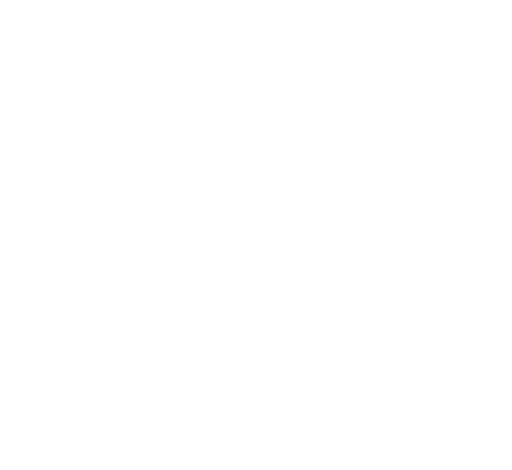
t = 0.00 s
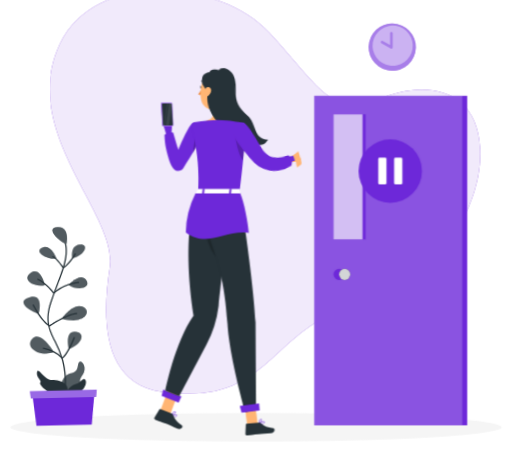
t = 1.62 s
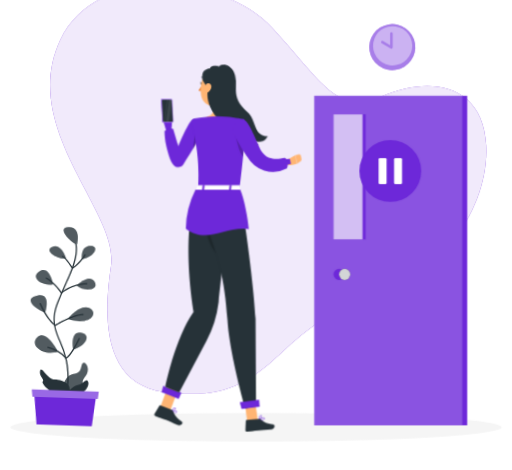
t = 3.42 s
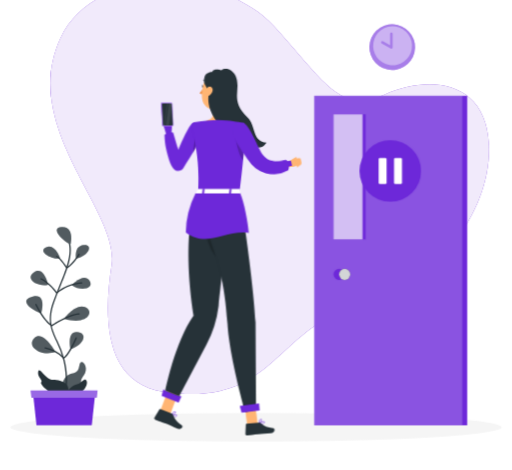
t = 4.82 s
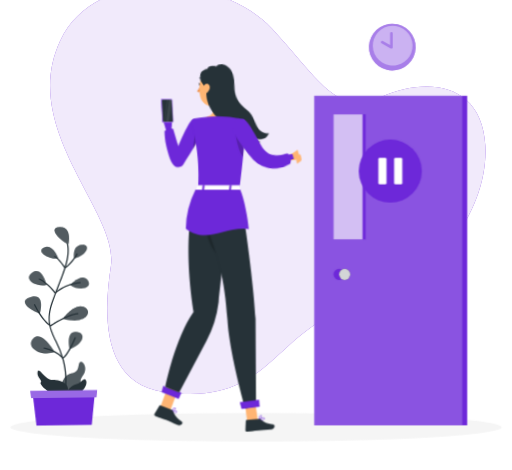
t = 6.62 s
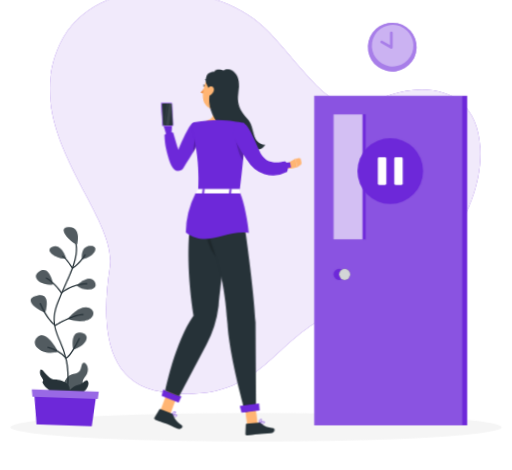
t = 8.12 s

The animated SVG that drew these frames (rendered in a browser with its animation timeline set to each time). Animation: 9 CSS @keyframes rules; one cycle of 9.62 s, repeats indefinitely.

<svg xmlns="http://www.w3.org/2000/svg" viewBox="48 79 404 371" id="ss-profile-pause-f"><style>svg#ss-profile-pause-f #dpause-p{transform-box:view-box;transform-origin:356px 214px;animation:2.00s ease-in-out 1.1s infinite pulse}svg#ss-profile-pause-f #tap{transform-box:view-box;transform-origin:222px 182px;animation:1.2s ease-in-out 1.0s infinite k-tap}svg#ss-profile-pause-f #head{transform-box:view-box;transform-origin:206px 170px;animation:4s ease-in-out 1.0s infinite k-head}svg#ss-profile-pause-f #background-simple{transform-box:fill-box;transform-origin:center;animation:0.8s 1 both cubic-bezier(.2,.7,.2,1) bxGrow,8s infinite none ease-in-out drift;animation-delay:0s,0.9s}svg#ss-profile-pause-f #Shadow{transform-box:fill-box;transform-origin:center;animation:0.6s 1 both linear bxFade;animation-delay:0.2s}svg#ss-profile-pause-f #Clock{transform-box:fill-box;transform-origin:center;animation:0.7s 1 both cubic-bezier(.2,.7,.2,1) bxIn,2s infinite none ease-in-out pulse;animation-delay:0.18s,1.08s}svg#ss-profile-pause-f #Plant{transform-box:fill-box;transform-origin:center bottom;animation:0.7s 1 both cubic-bezier(.2,.7,.2,1) bxIn,4.6s infinite none ease-in-out sway;animation-delay:0.36s,1.26s}svg#ss-profile-pause-f #Door{transform-box:fill-box;transform-origin:center;animation:0.7s 1 both cubic-bezier(.2,.7,.2,1) bxIn;animation-delay:0.54s}svg#ss-profile-pause-f #Person{transform-box:fill-box;transform-origin:center;animation:0.7s 1 both cubic-bezier(.2,.7,.2,1) bxIn,3.2s infinite none ease-in-out bob;animation-delay:0.72s,1.62s}@keyframes bob{0%,100%{transform:none}50%{transform:translateY(-3px)}}@keyframes bxFade{from{opacity:0}to{opacity:1}}@keyframes bxGrow{from{opacity:0;transform:scale(.92)}to{opacity:1;transform:none}}@keyframes bxIn{from{opacity:0;transform:translateY(14px)}to{opacity:1;transform:none}}@keyframes drift{0%,100%{transform:none}50%{transform:translate(4px,-3px) scale(1.02)}}@keyframes pulse{0%,100%{transform:scale(1)}50%{transform:scale(1.08)}}@keyframes sway{0%,100%{transform:rotate(-1.5deg)}50%{transform:rotate(2deg)}}@keyframes k-tap{0%,100%{transform:rotate(0deg)}50%{transform:rotate(-7deg)}}@keyframes k-head{0%,100%{transform:rotate(0)}30%,50%{transform:rotate(-6deg)}75%{transform:rotate(3deg)}}@media (prefers-reduced-motion: reduce){svg#ss-profile-pause-f *{animation:none!important}}</style><g id="background-simple"><path d="M94.93,114.42C122.85,55,222,63.36,260.25,105.16s50.7,68.6,85.21,53,78.52-11.44,81,38.17S388.59,304.57,324.41,321.92s-64.16,78.76-149.1,66.37C129,381.54,128,331.43,134.49,290S62.55,183.36,94.93,114.42Z" style="fill:#6D28D9" /><path d="M94.93,114.42C122.85,55,222,63.36,260.25,105.16s50.7,68.6,85.21,53,78.52-11.44,81,38.17S388.59,304.57,324.41,321.92s-64.16,78.76-149.1,66.37C129,381.54,128,331.43,134.49,290S62.55,183.36,94.93,114.42Z" style="fill:#fff;opacity:0.9" /></g><g id="Shadow"><ellipse id="path" cx="250" cy="416.24" rx="193.89" ry="11.32" style="fill:#f5f5f5" /></g><g id="Clock"><circle cx="357.54" cy="116.17" r="17.82" transform="translate(162.34 437.46) rotate(-76.72)" style="fill:#6D28D9" /><circle cx="357.54" cy="116.17" r="15.15" transform="matrix(0.16, -0.99, 0.99, 0.16, 185.61, 450.49)" style="fill:#fff;opacity:0.4" /><path d="M356.83,117.36a1,1,0,0,1-.49-.13l-7-4a1,1,0,1,1,1-1.74l5.53,3.13v-8.88a1,1,0,1,1,2,0v10.59a1,1,0,0,1-.5.87A1,1,0,0,1,356.83,117.36Z" style="fill:#6D28D9" /><circle cx="357.54" cy="116.17" r="17.82" transform="translate(162.34 437.46) rotate(-76.72)" style="fill:#fff;opacity:0.4" /></g><g id="Plant"><path d="M95.89,386.39s1.54-11.27,8.75-12.51,5-6.68,6.91-8.79,6.78,4.11,2.58,10.14-.77,4.14-2.58,9.75S95.23,395.74,95.89,386.39Z" style="fill:#263238" /><path d="M95.89,386.39s1.54-11.27,8.75-12.51,5-6.68,6.91-8.79,6.78,4.11,2.58,10.14-.77,4.14-2.58,9.75S95.23,395.74,95.89,386.39Z" style="fill:#fff;opacity:0.2;isolation:isolate" /><path d="M98.28,394.09l-.18,0a.51.51,0,0,1-.28-.65c0-.12,4.48-12,.18-30a77,77,0,0,0-5.59-15c-4.17-9-7.76-16.84-2.43-31.41,1.64-4.51,3.35-8.71,5-12.78,6.11-15,10.93-26.86,5.84-37.83a.52.52,0,0,1,.25-.67.5.5,0,0,1,.66.25c5.27,11.36.38,23.4-5.82,38.63-1.66,4.06-3.36,8.25-5,12.74-5.19,14.18-1.84,21.45,2.39,30.65A78.11,78.11,0,0,1,99,363.14c4.38,18.39-.17,30.51-.22,30.63A.51.51,0,0,1,98.28,394.09Z" style="fill:#263238" /><path d="M100.35,391.46s4.66-7-2.07-10.64-8.07-.7-12.23-3.3-7.32-8.88-8-4.86,4.1,6.32,2.4,8.16S91.73,394.62,100.35,391.46Z" style="fill:#263238" /><path d="M103.72,271.8s3.43-14.12-6.89-13.59S98.89,270.71,103.72,271.8Z" style="fill:#263238" /><path d="M95.63,283.09s-4.07-12.26-11.16-9S88.37,283.9,95.63,283.09Z" style="fill:#263238" /><path d="M108.11,283.18s-1.9-9.9,5.84-10.72S118.94,280.69,108.11,283.18Z" style="fill:#263238" /><path d="M104.59,304s9.66-10.11,14-3.5S111.36,309.42,104.59,304Z" style="fill:#263238" /><path d="M86.05,303.78S82.86,288.53,74.84,294,78.85,305.91,86.05,303.78Z" style="fill:#263238" /><path d="M80.42,326.43s5-16.06-6.43-13.38S72,323.31,80.42,326.43Z" style="fill:#263238" /><path d="M98.56,330.57s8.81-12.25,16.55-9.21S117.67,336.29,98.56,330.57Z" style="fill:#263238" /><path d="M91.76,356.69S82,338.94,75.11,345.74,81.05,360.85,91.76,356.69Z" style="fill:#263238" /><path d="M103.72,354.65s-3.33-14.12,5-13.62S115.54,350.43,103.72,354.65Z" style="fill:#263238" /><g style="opacity:0.2;isolation:isolate"><path d="M103.72,271.8s3.43-14.12-6.89-13.59S98.89,270.71,103.72,271.8Z" style="fill:#fff" /><path d="M95.63,283.09s-4.07-12.26-11.16-9S88.37,283.9,95.63,283.09Z" style="fill:#fff" /><path d="M108.11,283.18s-1.9-9.9,5.84-10.72S118.94,280.69,108.11,283.18Z" style="fill:#fff" /><path d="M104.59,304s9.66-10.11,14-3.5S111.36,309.42,104.59,304Z" style="fill:#fff" /><path d="M86.05,303.78S82.86,288.53,74.84,294,78.85,305.91,86.05,303.78Z" style="fill:#fff" /><path d="M80.42,326.43s5-16.06-6.43-13.38S72,323.31,80.42,326.43Z" style="fill:#fff" /><path d="M98.56,330.57s8.81-12.25,16.55-9.21S117.67,336.29,98.56,330.57Z" style="fill:#fff" /><path d="M91.76,356.69S82,338.94,75.11,345.74,81.05,360.85,91.76,356.69Z" style="fill:#fff" /><path d="M103.72,354.65s-3.33-14.12,5-13.62S115.54,350.43,103.72,354.65Z" style="fill:#fff" /></g><path d="M100.74,291h-.1a.52.52,0,0,1-.32-.22c0-.08-4.59-7.31-7.7-8.86a.5.5,0,1,1,.44-.89c2.93,1.45,6.76,7.13,7.83,8.78,5.39-3.82,9.07-10.29,9.11-10.36a.49.49,0,0,1,.68-.19.51.51,0,0,1,.19.68c-.16.29-4,7.09-9.85,11A.54.54,0,0,1,100.74,291Z" style="fill:#263238" /><path d="M92.84,310.88h-.06a.5.5,0,0,1-.35-.21c-.05-.08-5.63-7.92-12.23-11.13a.5.5,0,1,1,.44-.9c6,2.91,11,9.25,12.28,11,8.37-7.14,19.45-7.75,19.56-7.76a.48.48,0,0,1,.52.48.49.49,0,0,1-.47.52c-.11,0-11.22.62-19.36,7.87A.5.5,0,0,1,92.84,310.88Z" style="fill:#263238" /><path d="M88.86,336.62a.46.46,0,0,1-.28-.08c-6.61-4.48-12.36-16.48-12.6-17a.5.5,0,0,1,.24-.67.51.51,0,0,1,.67.24c0,.12,5.7,11.91,12,16.4,1.94-1.31,12.81-8.4,21.52-9.27a.5.5,0,1,1,.1,1c-9.14.92-21.22,9.21-21.34,9.3A.54.54,0,0,1,88.86,336.62Z" style="fill:#263238" /><path d="M98.28,362.15a.52.52,0,0,1-.38-.17,27.42,27.42,0,0,0-14.39-7.8.5.5,0,1,1,.21-1A28.56,28.56,0,0,1,98.35,361c4.26-3.36,9.25-15.31,9.3-15.44a.5.5,0,0,1,.93.39c-.22.53-5.45,13-10,16.14A.51.51,0,0,1,98.28,362.15Z" style="fill:#263238" /><path d="M99.63,389.78s4-6.36,8.51-7.26,6.46-6.11,8.13-3S113.34,393,99.63,389.78Z" style="fill:#263238" /><polygon points="120.37 414.75 76.74 414.75 73.82 387.83 123.29 387.83 120.37 414.75" style="fill:#6D28D9" /><polygon points="124.31 392.93 72.8 392.93 72.14 387.23 124.97 387.23 124.31 392.93" style="fill:#6D28D9" /><polygon points="124.31 392.93 72.8 392.93 72.14 387.23 124.97 387.23 124.31 392.93" style="fill:#fff;opacity:0.30000000000000004" /></g><g id="Door"><rect x="295.97" y="154.62" width="120.74" height="260.13" style="fill:#6D28D9" /><rect x="295.97" y="154.62" width="116.89" height="260.13" style="fill:#fff;opacity:0.2" /><rect x="311.16" y="169.23" width="25.28" height="98.69" style="fill:#6D28D9" /><rect x="311.16" y="169.23" width="22.94" height="98.69" style="fill:#fff;opacity:0.7000000000000001" /><path d="M319.94,295.57a4.39,4.39,0,1,1-4.39-4.39A4.38,4.38,0,0,1,319.94,295.57Z" style="fill:#6D28D9" /><circle cx="319.94" cy="295.57" r="4.39" style="fill:#263238" /><circle cx="319.94" cy="295.57" r="4.39" style="fill:#fff;opacity:0.8" /><g id="dpause-p"><g id="dpause"><circle cx="356" cy="214" r="24" fill="#6D28D9" /><rect x="346.9" y="203.9" width="6.2" height="20.2" rx="1" fill="#FFFFFF" /><rect x="358.9" y="203.9" width="6.2" height="20.2" rx="1" fill="#FFFFFF" /></g></g></g><g id="Person"><g transform="translate(23.1 9.7) scale(0.950)"><path d="M172.51,419.2a1.2,1.2,0,0,0,.74-.88.69.69,0,0,0-.16-.69c-.77-.8-3.9-.23-4.25-.16a.19.19,0,0,0-.17.15.21.21,0,0,0,.08.21,11,11,0,0,0,2,1.16A2.6,2.6,0,0,0,172.51,419.2Zm.28-1.29a.31.31,0,0,1,.06.31.78.78,0,0,1-.48.59c-.57.21-1.66-.18-3-1C170.67,417.59,172.38,417.48,172.79,417.91Z" style="fill:#6D28D9" /><path d="M168.9,417.87c1-.12,3.16-1.25,3.35-2.23a.7.7,0,0,0-.42-.79,1.12,1.12,0,0,0-.93-.07c-1.2.41-2.18,2.71-2.22,2.81a.24.24,0,0,0,0,.2.22.22,0,0,0,.09.07Zm2.72-2.66c.24.13.25.26.23.35-.12.6-1.59,1.53-2.62,1.82.37-.75,1.09-2,1.81-2.22a.66.66,0,0,1,.5,0Z" style="fill:#6D28D9" /><polygon points="159.41 413.84 167.55 417.13 174.66 398.32 166.51 395.03 159.41 413.84" style="fill:#ffb573" /><path d="M168.58,416.46l-9.14-3.69a.7.7,0,0,0-.88.28l-4,6.7a1.38,1.38,0,0,0,.71,1.95c3.22,1.24,4.83,1.67,8.85,3.3,2.48,1,6,2.71,9.4,4.1s5-1.87,3.69-2.75c-5.81-3.93-6-6.2-7.45-8.84A2.32,2.32,0,0,0,168.58,416.46Z" style="fill:#263238" /><polygon points="174.55 407.55 160.41 401.83 161.71 396.65 176.88 402.2 174.55 407.55" style="fill:#6D28D9" /><path d="M188.71,189.83c-2.87,8.31-11.36,27.87-17.91,19.72a19.19,19.19,0,0,1-2.86-4.76c-2.77-6.85-3.46-17.95-3.81-20.38l-2.23-7.61a1.39,1.39,0,0,1-.06-.4l0-4.35c0-1.76,1.42-2.81,3.34-2.65,0,0,3.1-.36,3.1,1.49l.6,6.53h0c.31,2.27-.59,5.43-.06,7.51,2,7.83,4.75,8.19,6.48,16.27,2.41-5.83,6.72-15.92,6.72-15.92C184.88,185.64,189.65,187.1,188.71,189.83Z" style="fill:#6D28D9" /><path d="M178.45,212.53a5.15,5.15,0,0,1-8.47.29,18.87,18.87,0,0,1-2.76-5.19c-2.6-8.53-4.21-13.81-4.43-22.72A7,7,0,0,1,170,183.2l4.26,14.43s8.67-21.55,12.18-22.32c4.13-.91,5.85,2.78,7.6,7.32C195.3,185.89,184.1,203.82,178.45,212.53Z" style="fill:#6D28D9" /><path d="M213.48,153.74c-1,5-3.18,15.92.32,19.26,0,0-1.37,5.07-10.66,5.07-10.23,0-4.89-5.07-4.89-5.07,5.58-1.33,5.43-5.47,4.46-9.36Z" style="fill:#ffb573" /><g id="head"><path d="M197.85,142a.58.58,0,0,0,.18,0,.41.41,0,0,0,.17-.54,3.92,3.92,0,0,0-2.89-2.21.39.39,0,0,0-.44.35.39.39,0,0,0,.35.44h0a3.17,3.17,0,0,1,2.27,1.78A.4.4,0,0,0,197.85,142Z" style="fill:#263238" /><path d="M194.8,146.32a18.08,18.08,0,0,1-2.94,4,2.94,2.94,0,0,0,2.35.75Z" style="fill:#ed893e" /><path d="M195.6,144.86c.15.66-.09,1.28-.52,1.37s-.91-.37-1.05-1,.09-1.28.53-1.38S195.46,144.19,195.6,144.86Z" style="fill:#263238" /><path d="M194.76,143.82l-1.7-.12S194.15,144.77,194.76,143.82Z" style="fill:#263238" /><path d="M218.52,145.73c-1.53,8.22-2,11.73-6.72,15.47-7.08,5.62-16.85,1.94-17.8-6.58-.86-7.67,1.79-19.83,10.31-22.12A11.41,11.41,0,0,1,218.52,145.73Z" style="fill:#ffb573" /><path d="M247.7,191.24c-1.57,1.79-2.06,2.83-4.25,3.8s-6.93.12-8.44-1.73c.49,1.44,3.35,4,4.85,4.23a8.49,8.49,0,0,1-10.46-1.84,5.41,5.41,0,0,0,3.56,3.91c-19.16.5-11.09-8.52-23.09-21.35-13.28-14.2-10.4-25.94-10.4-25.94a13.54,13.54,0,0,0-2.61-8.14c-1.92-2.46-1.36-5.78-.75-7.64.89-2.73,3.6-3.69,6.2-3.85.46-2.69,6-2.2,6.67-1.75s.75.36,1.36,0c1.35-.87,4.75-1.77,8.39,1.17,2.22,1.8,4.6,5,4.68,11.88.08,7.13-3.33,15.6,8.47,26.43C238.83,176.78,235.5,190.49,247.7,191.24Z" style="fill:#263238" /><path d="M197.89,146.35a6.28,6.28,0,0,0-1.08,4.54c.34,2.11,2.39,2.25,3.88.9s2.79-3.79,1.69-5.54S199.05,144.75,197.89,146.35Z" style="fill:#ffb573" /></g><path d="M160,169.05v0Z" style="fill:#ffb573" /><path d="M188.35,185.57c1.77-1.63,3-1.14,3.78.15.81,3.74-4,11.58-5.89,14.55Z" style="opacity:0.2" /><path d="M229.3,190.5c-.23,4.12-.62,9.31-1.25,15.84-.66,6.89-1.6,15.26-2.89,25.43-13.59,0-27.82-.21-34.43-.21.56-13.51.76-27.2-5.3-54.08a2.55,2.55,0,0,1,2-3.07A97.27,97.27,0,0,1,199.38,173a108.94,108.94,0,0,1,15.55,0c6.67.61,14.25,2.16,14.25,2.16S230,177.64,229.3,190.5Z" style="fill:#6D28D9" /><path d="M229.3,190.5c-.23,4.12-.62,9.31-1.25,15.84-3.66-4.24-7.12-18.84-6-23.83a32.8,32.8,0,0,1,7.11,7.2A7.33,7.33,0,0,1,229.3,190.5Z" style="opacity:0.2" /><g id="tap"><path d="M264.59,208.8l7-3.92,1.3,7.13s-5.9,2.27-9,.68Z" style="fill:#ffb573" /><path d="M222.6,183.42c2.23,4.54,10.41,21.69,14,25.65l.71.74.35.37c.12.12.22.23.41.4a12.11,12.11,0,0,0,2.12,1.61,16.83,16.83,0,0,0,4.36,1.76,30.73,30.73,0,0,0,8.18.77,60,60,0,0,0,15.1-2.56L267,208c-2.31.2-4.73.34-7.07.38a56.93,56.93,0,0,1-6.95-.22,26.56,26.56,0,0,1-6.3-1.23,9.13,9.13,0,0,1-2.32-1.17,4.57,4.57,0,0,1-.75-.66,2.56,2.56,0,0,1-.22-.26l-.26-.31-.53-.62c-2.76-3.46-10.05-20.14-12.24-24.31Z" style="fill:#6D28D9" /><path d="M264.48,215.9a24.67,24.67,0,0,1-18.75,1.82,25.08,25.08,0,0,1-14.09-11.42c-3.61-5.31-13.22-20.33-12-24.21,1.43-4.64,4.47-7.52,9.55-6.27,3.57.86,10.38,18.2,13.68,25.13,1.29,1.93,3.77,5,6.54,5.94,4.89,1.69,8.49,1,13.61.23.94.56.87,1.43,1.34,2.4A7.26,7.26,0,0,1,264.48,215.9Z" style="fill:#6D28D9" /></g><path d="M276.22,205.69l.49,2.33a1.86,1.86,0,0,1-.77,1.9L272.86,212l-1.3-7.13,2.41-.6A1.84,1.84,0,0,1,276.22,205.69Z" style="fill:#ffb573" /><path d="M216.45,231.76s-4.09,57.41-8.69,95.27a93.2,93.2,0,0,1-10.22,32.48L175,402.07l-11.56-4.55s8-40.45,23.59-62.51c0,0-11.66-65.93,3.6-103.45Z" style="fill:#263238" /><path d="M200.73,245.67s3.44,26,5.32,41.47C199,277.84,193.53,264.86,200.73,245.67Z" style="opacity:0.2" /><path d="M245.64,424.59a1.15,1.15,0,0,0,.24-1.12.69.69,0,0,0-.47-.53c-1.07-.36-3.56,1.59-3.84,1.81a.22.22,0,0,0-.07.22.21.21,0,0,0,.17.14,10.46,10.46,0,0,0,2.35.09A2.57,2.57,0,0,0,245.64,424.59Zm-.37-1.26a.28.28,0,0,1,.2.24.75.75,0,0,1-.14.74c-.4.45-1.54.61-3.1.45C243.25,424,244.71,423.13,245.27,423.33Z" style="fill:#6D28D9" /><path d="M241.82,425.08c.79-.55,2.2-2.56,1.9-3.51a.72.72,0,0,0-.75-.51,1.11,1.11,0,0,0-.85.36c-.87.92-.64,3.4-.63,3.51a.24.24,0,0,0,.12.17.22.22,0,0,0,.11,0A.17.17,0,0,0,241.82,425.08Zm1.14-3.61c.27,0,.34.12.37.21.17.59-.68,2.08-1.45,2.81a4.64,4.64,0,0,1,.54-2.79.67.67,0,0,1,.44-.22Z" style="fill:#6D28D9" /><polygon points="231.52 425.89 240.28 425.05 237.6 405.15 228.84 406 231.52 425.89" style="fill:#ffb573" /><path d="M240.87,424l-9.84.95a.69.69,0,0,0-.64.66l-.36,7.77a1.4,1.4,0,0,0,1.56,1.39c3.42-.38,5-.74,9.38-1.16,2.66-.26,6.58-.36,10.26-.71s3.51-3.95,2-4.13c-7-.79-8.29-2.69-10.79-4.38A2.39,2.39,0,0,0,240.87,424Z" style="fill:#263238" /><path d="M225.11,231.75s11.21,68.51,13.36,109.09l.41,72.7-9.07,1.77s-13.13-46.38-14.65-73.19c-4-71.12-27.17-71.24-13.23-110.5Z" style="fill:#263238" /><polygon points="241.89 413.84 226.88 415.89 225.35 410.13 241.4 408.04 241.89 413.84" style="fill:#6D28D9" /><path d="M160,169.12h0v-.05S160,169.1,160,169.12Z" style="fill:#ffb573" /><path d="M161,158.25h.57a1,1,0,0,0-1,1.05l.92,17.41a1.11,1.11,0,0,0,1.1,1H162a1.12,1.12,0,0,1-1.1-1L160,159.3A1,1,0,0,1,161,158.25Z" style="fill:#6D28D9" /><path d="M161,158.25h.57a1,1,0,0,0-1,1.05l.92,17.41a1.11,1.11,0,0,0,1.1,1H162a1.12,1.12,0,0,1-1.1-1L160,159.3A1,1,0,0,1,161,158.25Z" style="fill:#fff;opacity:0.1" /><path d="M162.15,177.76h7a1,1,0,0,0,1-1l-.91-17.41a1.12,1.12,0,0,0-1.1-1.05h-7a1,1,0,0,0-1,1.05l.91,17.41A1.12,1.12,0,0,0,162.15,177.76Z" style="fill:#6D28D9" /><path d="M162.15,177.76h7a1,1,0,0,0,1-1l-.91-17.41a1.12,1.12,0,0,0-1.1-1.05h-7a1,1,0,0,0-1,1.05l.91,17.41A1.12,1.12,0,0,0,162.15,177.76Z" style="fill:#fff;opacity:0.4" /><path d="M169.73,176.35a.65.65,0,0,1-.17.48.67.67,0,0,1-.47.19h-6.81a.75.75,0,0,1-.74-.71l-.89-16.89a.61.61,0,0,1,.17-.47.63.63,0,0,1,.47-.2h6.81a.75.75,0,0,1,.74.71l.06,1.21Z" style="fill:#263238" /><g style="opacity:0.1"><path d="M168.9,160.67,166.64,177h-2.71l2.56-18.27h1.61a.75.75,0,0,1,.74.71Z" style="fill:#fff" /><polygon points="162.95 177.02 162.34 177.02 164.9 158.75 165.51 158.75 162.95 177.02" style="fill:#fff" /></g><path d="M188.52,233.7a74,74,0,0,0-8,32.35c17,13.19,32.83-2.26,52.29.35-.68-8.79-3.67-25-7.21-33.12C212.71,233.83,200.67,232.54,188.52,233.7Z" style="fill:#6D28D9" /><path d="M190.29,230.13s-1.37,3.53-1,3.53H225c.31,0,.56-.15.58-.35l.31-3c0-.21-.25-.39-.58-.39H190.85A.63.63,0,0,0,190.29,230.13Z" style="fill:#fff" /><path d="M195.32,234h-.92c-.19,0-.33-.1-.32-.22l.44-4c0-.12.17-.21.35-.21h.93c.18,0,.32.09.31.21l-.43,4A.35.35,0,0,1,195.32,234Z" style="fill:#6D28D9" /><path d="M217.68,234h-.92c-.18,0-.32-.1-.31-.22l.43-4c0-.12.17-.21.36-.21h.92c.18,0,.32.09.31.21l-.43,4C218,233.86,217.87,234,217.68,234Z" style="fill:#6D28D9" /></g></g></svg>
